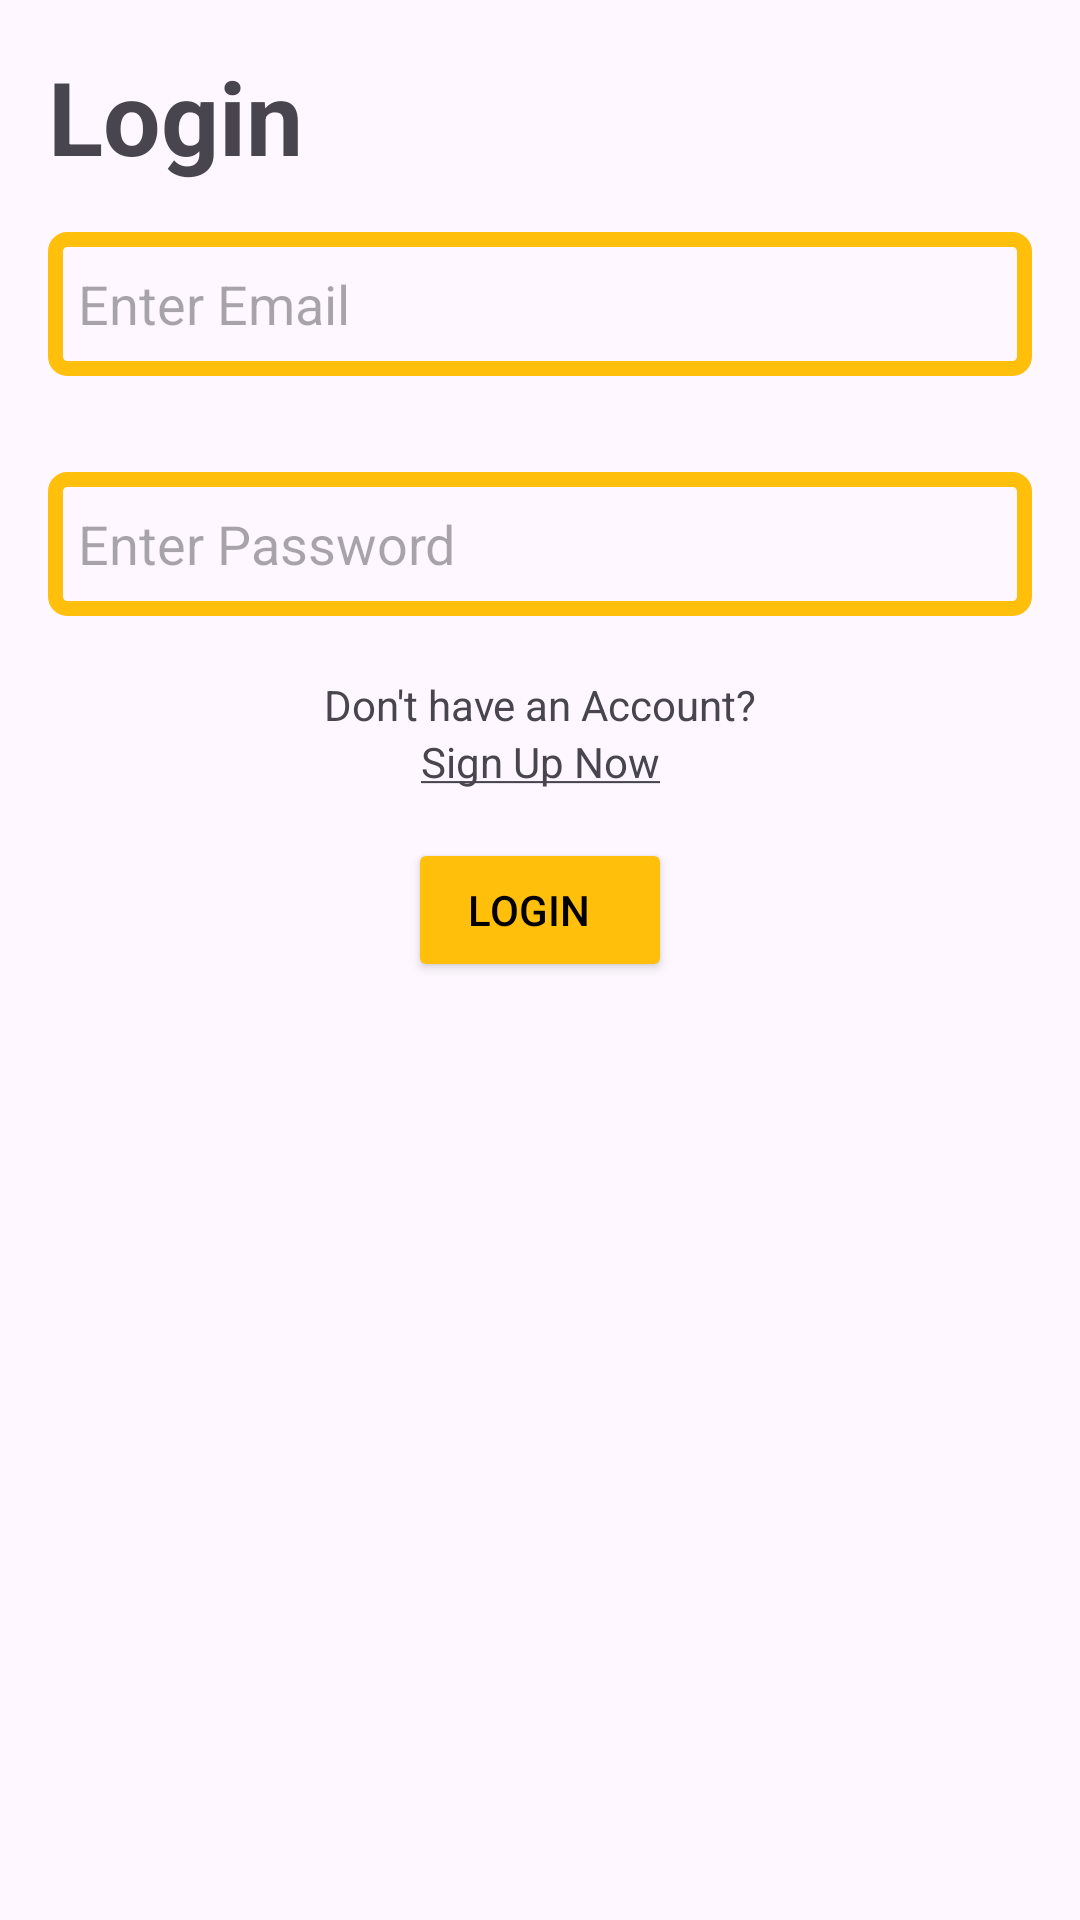

Here is an Android app screen rendered from its layout file. Give the layout XML and the strings, colors and styles it references.
<!-- AndroidManifest.xml: application theme Theme.Xtoy -->
<!-- res/layout/fragment_account.xml -->
<?xml version="1.0" encoding="utf-8"?>
<androidx.core.widget.NestedScrollView xmlns:android="http://schemas.android.com/apk/res/android"
    xmlns:app="http://schemas.android.com/apk/res-auto"
    xmlns:tools="http://schemas.android.com/tools"
    android:layout_width="match_parent"
    android:layout_height="match_parent"
    tools:context=".fragment.AccountFragment">

    <androidx.constraintlayout.widget.ConstraintLayout
        android:layout_width="match_parent"
        android:layout_height="match_parent">

        <TextView
            android:id="@+id/title"
            android:layout_width="wrap_content"
            android:layout_height="wrap_content"
            android:layout_marginStart="16dp"
            android:layout_marginTop="16dp"
            android:text="@string/account"
            android:textSize="34sp"
            android:textStyle="bold"
            app:layout_constraintStart_toStartOf="parent"
            app:layout_constraintTop_toTopOf="parent" />

        <Button
            android:id="@+id/image_picker"
            android:layout_width="128dp"
            android:layout_height="128dp"
            android:layout_marginTop="16dp"
            android:backgroundTint="#00000000"
            android:gravity="center"
            android:insetTop="0dp"
            android:insetBottom="0dp"
            android:visibility="gone"
            app:cornerRadius="64dp"
            app:icon="@drawable/android_24px"
            app:iconGravity="textStart"
            app:iconPadding="0dp"
            app:iconSize="64dp"
            app:iconTint="@color/main"
            app:layout_constraintBottom_toTopOf="@id/name"
            app:layout_constraintEnd_toEndOf="parent"
            app:layout_constraintStart_toStartOf="parent"
            app:layout_constraintTop_toBottomOf="@id/title"
            app:strokeColor="@color/main"
            app:strokeWidth="5dp"
            tools:ignore="SpeakableTextPresentCheck" />

        <de.hdodenhof.circleimageview.CircleImageView
            android:id="@+id/profile_image"
            android:layout_width="128dp"
            android:layout_height="128dp"
            android:visibility="gone"
            app:civ_border_color="@color/main"
            app:civ_border_width="5dp"
            app:layout_constraintBottom_toTopOf="@id/name"
            app:layout_constraintEnd_toEndOf="parent"
            app:layout_constraintStart_toStartOf="parent"
            app:layout_constraintTop_toBottomOf="@id/title" />

        <EditText
            android:id="@+id/name"
            android:layout_width="0dp"
            android:layout_height="wrap_content"
            android:layout_margin="16dp"
            android:background="@drawable/edittext_border"
            android:hint="@string/name"
            android:importantForAutofill="no"
            android:inputType="text|textPersonName"
            android:minHeight="48dp"
            android:paddingStart="10dp"
            android:paddingEnd="10dp"
            android:textColorHighlight="@color/main"
            android:textColorLink="@color/main"
            android:textCursorDrawable="@color/main"
            android:visibility="gone"
            app:layout_constraintBottom_toTopOf="@id/email"
            app:layout_constraintEnd_toEndOf="parent"
            app:layout_constraintStart_toStartOf="parent"
            app:layout_constraintTop_toBottomOf="@id/image_picker"
            tools:ignore="TextContrastCheck,VisualLintTextFieldSize" />

        <EditText
            android:id="@+id/email"
            android:layout_width="0dp"
            android:layout_height="wrap_content"
            android:layout_margin="16dp"
            android:background="@drawable/edittext_border"
            android:hint="@string/email"
            android:importantForAutofill="no"
            android:inputType="text|textEmailAddress"
            android:minHeight="48dp"
            android:paddingStart="10dp"
            android:paddingEnd="10dp"
            android:textColorHighlight="@color/main"
            android:textColorLink="@color/main"
            android:textCursorDrawable="@color/main"
            app:layout_constraintBottom_toTopOf="@id/password"
            app:layout_constraintEnd_toEndOf="parent"
            app:layout_constraintStart_toStartOf="parent"
            app:layout_constraintTop_toBottomOf="@id/name"
            tools:ignore="TextContrastCheck,VisualLintTextFieldSize" />

        <EditText
            android:id="@+id/password"
            android:layout_width="0dp"
            android:layout_height="wrap_content"
            android:layout_margin="16dp"
            android:background="@drawable/edittext_border"
            android:hint="@string/password"
            android:importantForAutofill="no"
            android:inputType="text|textPassword"
            android:minHeight="48dp"
            android:paddingStart="10dp"
            android:paddingEnd="10dp"
            android:textColorHighlight="@color/main"
            android:textColorLink="@color/main"
            android:textCursorDrawable="@color/main"
            app:layout_constraintBottom_toTopOf="@id/repassword"
            app:layout_constraintEnd_toEndOf="parent"
            app:layout_constraintStart_toStartOf="parent"
            app:layout_constraintTop_toBottomOf="@id/email"
            tools:ignore="TextContrastCheck,VisualLintTextFieldSize" />

        <EditText
            android:id="@+id/repassword"
            android:layout_width="0dp"
            android:layout_height="wrap_content"
            android:layout_margin="16dp"
            android:background="@drawable/edittext_border"
            android:hint="@string/repassword"
            android:importantForAutofill="no"
            android:inputType="text|textPassword"
            android:minHeight="48dp"
            android:paddingStart="10dp"
            android:paddingEnd="10dp"
            android:textColorHighlight="@color/main"
            android:textColorLink="@color/main"
            android:textCursorDrawable="@color/main"
            android:visibility="gone"
            app:layout_constraintBottom_toTopOf="@id/textview_1"
            app:layout_constraintEnd_toEndOf="parent"
            app:layout_constraintStart_toStartOf="parent"
            app:layout_constraintTop_toBottomOf="@id/password"
            tools:ignore="TextContrastCheck,VisualLintTextFieldSize" />

        <TextView
            android:id="@+id/textview_1"
            android:layout_width="wrap_content"
            android:layout_height="wrap_content"
            android:layout_marginTop="4dp"
            android:text="@string/login1"
            app:layout_constraintEnd_toEndOf="parent"
            app:layout_constraintStart_toStartOf="parent"
            app:layout_constraintTop_toBottomOf="@id/repassword" />

        <TextView
            android:id="@+id/textview_2"
            android:layout_width="wrap_content"
            android:layout_height="wrap_content"
            android:layout_marginBottom="16dp"
            android:clickable="true"
            android:focusable="true"
            android:text="@string/login2"
            app:layout_constraintBottom_toTopOf="@id/login"
            app:layout_constraintEnd_toEndOf="parent"
            app:layout_constraintStart_toStartOf="parent"
            app:layout_constraintTop_toBottomOf="@id/textview_1"
            tools:ignore="TouchTargetSizeCheck" />

        <Button
            android:id="@+id/login"
            android:layout_width="wrap_content"
            android:layout_height="wrap_content"
            android:backgroundTint="@color/main"
            android:paddingStart="0dp"
            android:paddingEnd="8dp"
            android:text="@string/account"
            android:textColor="@color/black"
            app:cornerRadius="10dp"
            app:icon="@drawable/double_arrow_24px"
            app:iconGravity="end"
            app:iconPadding="0dp"
            app:iconTint="@color/black"
            app:layout_constraintBottom_toBottomOf="parent"
            app:layout_constraintEnd_toEndOf="parent"
            app:layout_constraintStart_toStartOf="parent"
            app:layout_constraintTop_toBottomOf="@id/textview_2"
            tools:ignore="DuplicateSpeakableTextCheck" />

        <Button
            android:id="@+id/create"
            android:layout_width="wrap_content"
            android:layout_height="wrap_content"
            android:layout_marginTop="16dp"
            android:backgroundTint="@color/main"
            android:paddingStart="10dp"
            android:paddingEnd="10dp"
            android:text="@string/create"
            android:textColor="@color/black"
            android:visibility="gone"
            app:cornerRadius="10dp"
            app:icon="@drawable/person_add_24px"
            app:iconGravity="textEnd"
            app:iconPadding="8dp"
            app:iconTint="@color/black"
            app:layout_constraintBottom_toBottomOf="parent"
            app:layout_constraintEnd_toEndOf="parent"
            app:layout_constraintStart_toStartOf="parent"
            app:layout_constraintTop_toBottomOf="@id/textview_2"
            tools:ignore="DuplicateSpeakableTextCheck" />

    </androidx.constraintlayout.widget.ConstraintLayout>
</androidx.core.widget.NestedScrollView>
<!-- resources referenced by this layout -->
<resources>
  <color name="black">#FF000000</color>
  <color name="main">#FFFFBF0B</color>
  <!-- drawable double_arrow_24px (drawable) -->
  <vector xmlns:android="http://schemas.android.com/apk/res/android"
      android:width="24dp"
      android:height="24dp"
      android:viewportWidth="960"
      android:viewportHeight="960"
      android:tint="?attr/colorControlNormal">
    <path
        android:fillColor="@android:color/white"
        android:pathData="M242,760L442,480L242,200L340,200L540,480L340,760L242,760ZM480,760L680,480L480,200L578,200L778,480L578,760L480,760Z"/>
  </vector>
  <!-- drawable edittext_border (drawable) -->
  <?xml version="1.0" encoding="utf-8"?>
  <shape xmlns:android="http://schemas.android.com/apk/res/android">
      <solid android:color="#00000000" />
      <stroke
          android:width="5dp"
          android:color="@color/main" />
      <corners android:radius="4dp" />
  </shape>
  <string name="account">Login</string>
  <string name="create">Create Account</string>
  <string name="email">Enter Email</string>
  <string name="login1">Don\'t have an Account?</string>
  <string name="login2"><u>Sign Up Now</u></string>
  <string name="name">Enter Name</string>
  <string name="password">Enter Password</string>
  <string name="repassword">Re-Enter Password</string>
  <style name="Theme.Xtoy" parent="Base.Theme.Xtoy" />
  <style name="Base.Theme.Xtoy" parent="Theme.Material3.DayNight.NoActionBar">
          
          
      </style>
</resources>
